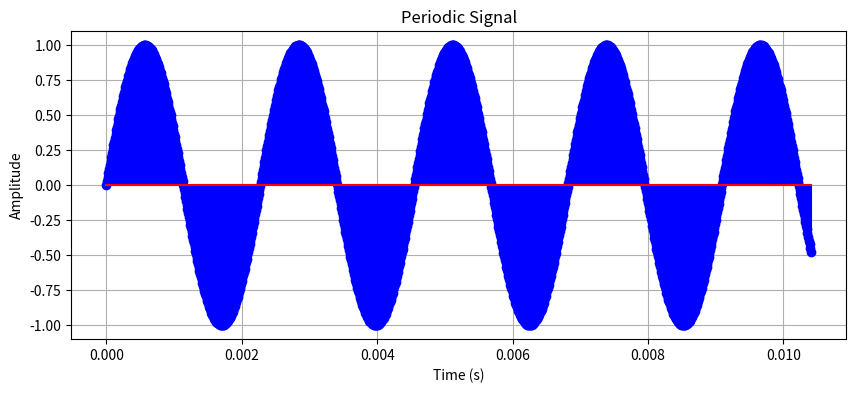

Write the Python code that produced this figure.
import numpy as np
import matplotlib.pyplot as plt

sampling_rate = 96000
T = 5
hz = 440

t = np.linspace(0, T, int(sampling_rate * T))

signal = np.sin(2 * np.pi * hz * t)

plt.figure(figsize=(10, 4))
plt.stem(t[:1000], signal[:1000], 'b', markerfmt='bo', basefmt="r")
plt.xlabel('Time (s)')
plt.ylabel('Amplitude')
plt.title('Periodic Signal')
plt.grid(True)
plt.show()
